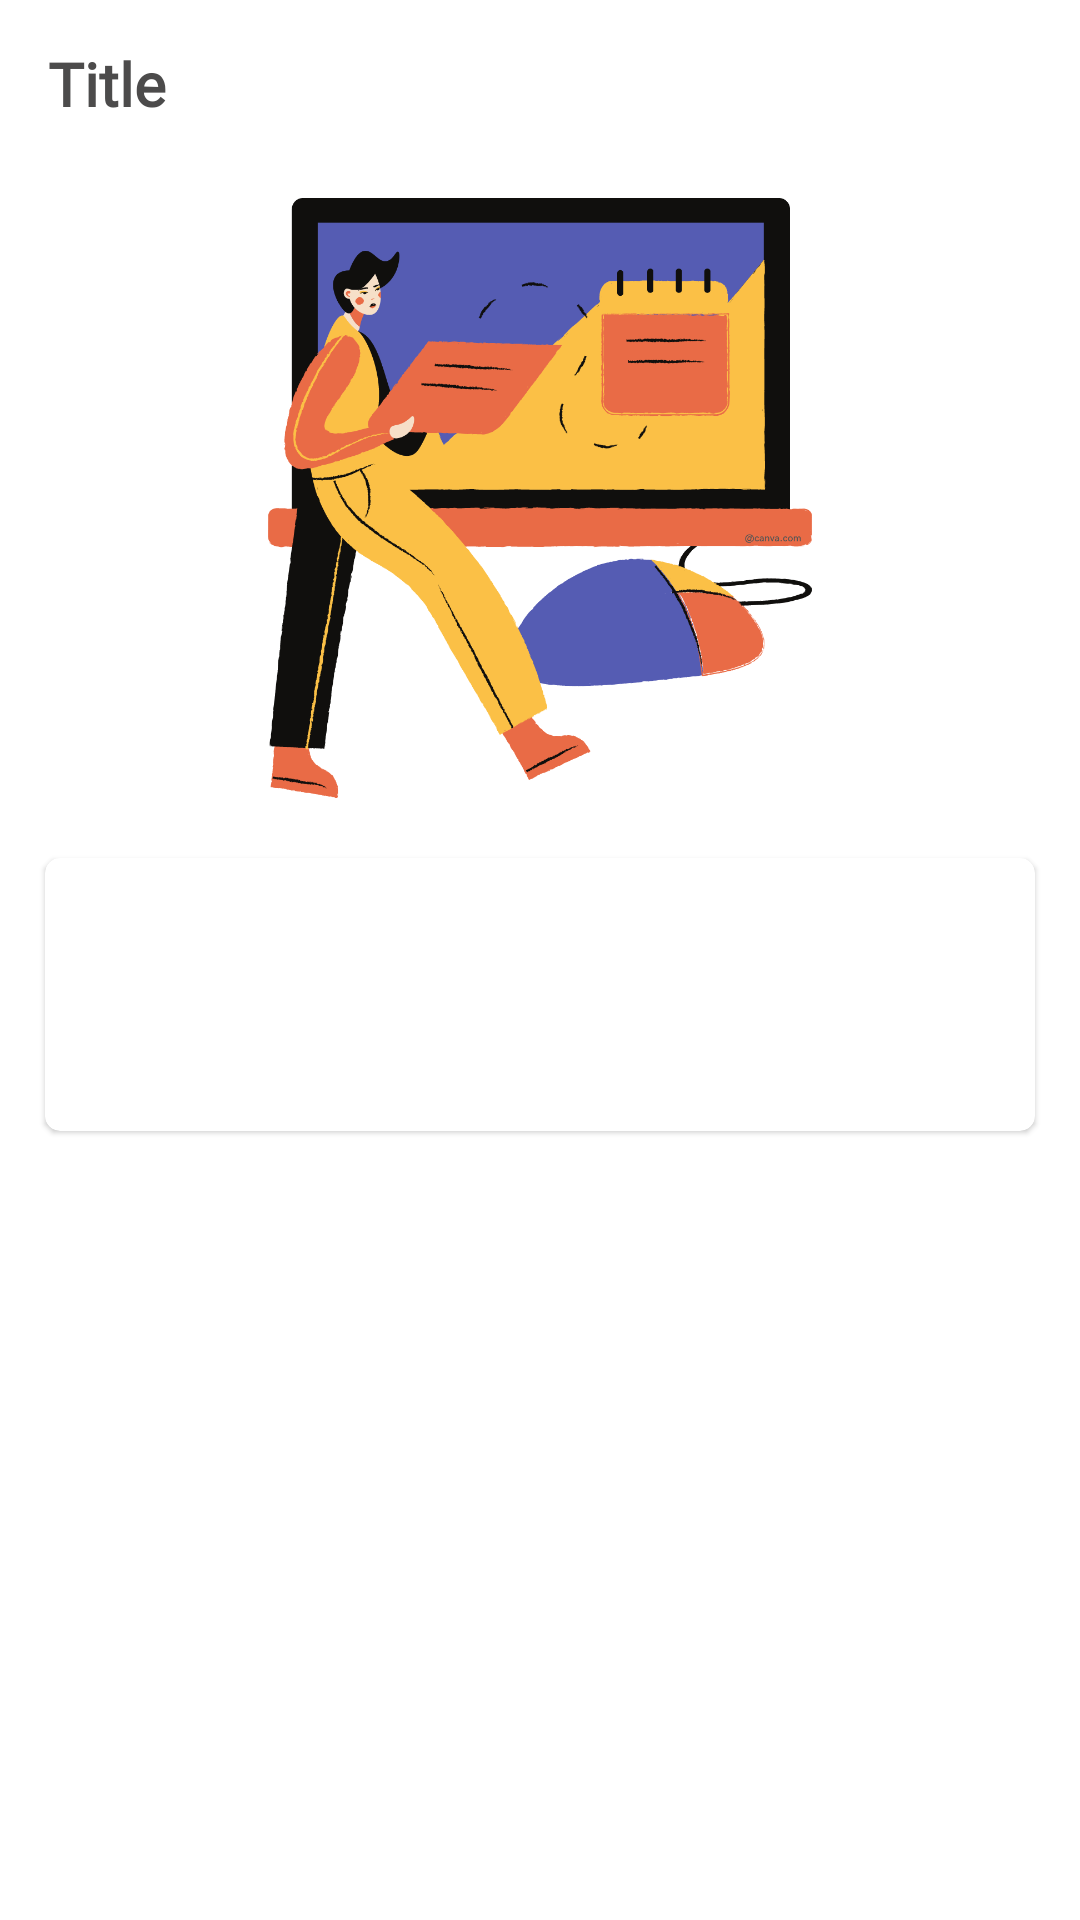

Write the Android layout XML for this screen, with the resource values it uses.
<!-- AndroidManifest.xml: application theme Theme.USVisaPreparation -->
<!-- res/layout/fragment_explanation_things_to_know.xml -->
<?xml version="1.0" encoding="utf-8"?>
<LinearLayout
    xmlns:android="http://schemas.android.com/apk/res/android"
    xmlns:tools="http://schemas.android.com/tools"
    xmlns:app="http://schemas.android.com/apk/res-auto"
    android:layout_width="match_parent"
    android:layout_height="match_parent"
    android:background="@color/white"
    android:orientation="vertical"
    tools:context=".fragment.thingstoknow.ExplanationThingsToKnowFragment" >

    <include layout="@layout/app_toolbar" />

    <ScrollView
        android:layout_width="match_parent"
        android:layout_height="wrap_content">

        <LinearLayout
            android:layout_width="match_parent"
            android:layout_height="wrap_content"
            android:gravity="center_horizontal"
            android:orientation="vertical">

            <androidx.appcompat.widget.AppCompatImageView
                android:layout_width="200dp"
                android:layout_height="200dp"
                android:layout_marginVertical="10dp"
                android:src="@drawable/explanation_ttk" />

            <androidx.cardview.widget.CardView
                style="@style/CardViewTheme"
                android:layout_width="match_parent"
                android:layout_height="wrap_content"
                android:layout_marginVertical="10dp">

                <LinearLayout
                    android:layout_width="match_parent"
                    android:layout_height="wrap_content"
                    android:orientation="vertical"
                    android:padding="15dp">

                    <androidx.appcompat.widget.AppCompatTextView
                        android:id="@+id/tv_title"
                        style="@style/CardViewTitle"
                        android:layout_width="match_parent"
                        android:layout_height="wrap_content"
                        tools:text="Bank statement" />

                    <androidx.appcompat.widget.AppCompatTextView
                        android:id="@+id/tv_explanation"
                        style="@style/ExplanationTextView"
                        android:layout_width="match_parent"
                        android:layout_height="wrap_content"
                        android:layout_marginTop="10dp"
                        tools:text="Explanation" />

                </LinearLayout>

            </androidx.cardview.widget.CardView>

        </LinearLayout>

    </ScrollView>

</LinearLayout>
<!-- res/layout/app_toolbar.xml (included above) -->
<?xml version="1.0" encoding="utf-8"?>
<androidx.appcompat.widget.Toolbar
    xmlns:android="http://schemas.android.com/apk/res/android"
    xmlns:tools="http://schemas.android.com/tools"
    android:layout_width="match_parent"
    android:layout_height="wrap_content"
    android:id="@+id/app_toolbar"
    android:elevation="5dp">

    <androidx.appcompat.widget.AppCompatTextView
        android:id="@+id/toolbar_title"
        android:layout_width="match_parent"
        android:layout_height="wrap_content"
        style="@style/ActionBarTextAppearance"
        tools:text="Title" />

</androidx.appcompat.widget.Toolbar>
<!-- resources referenced by this layout -->
<resources>
  <color name="white">#FFFFFFFF</color>
  <!-- drawable explanation_ttk: png bitmap (drawable, 108737 bytes) -->
  <style name="ActionBarTextAppearance" parent="Widget.AppCompat.TextView">
          <item name="android:fontFamily">@font/abhaya_libre</item>
          <item name="android:textColor">@color/black</item>
          <item name="android:textStyle">bold</item>
          <item name="android:textSize">20sp</item>
      </style>
  <style name="CardViewTheme" parent="Widget.MaterialComponents.CardView">
          <item name="cardBackgroundColor">@color/white</item>
          <item name="cardCornerRadius">5dp</item>
          <item name="android:layout_marginHorizontal">15dp</item>
      </style>
  <style name="CardViewTitle" parent="Widget.AppCompat.TextView">
          <item name="android:textSize">22sp</item>
          <item name="android:textStyle">bold</item>
          <item name="android:fontFamily">@font/abhaya_libre</item>
          <item name="android:textColor">@color/orangey2</item>
      </style>
  <style name="ExplanationTextView" parent="Widget.AppCompat.TextView">
          <item name="android:textColor">@color/black</item>
          <item name="android:textSize">16sp</item>
      </style>
  <style name="Theme.USVisaPreparation" parent="Theme.MaterialComponents.DayNight.DarkActionBar">
          
          <item name="colorPrimary">@color/purple_500</item>
          <item name="colorPrimaryVariant">@color/white2</item>
          <item name="colorOnPrimary">@color/white2</item>
          
          <item name="colorSecondary">@color/teal_200</item>
          <item name="colorSecondaryVariant">@color/teal_700</item>
          <item name="colorOnSecondary">@color/black</item>
          
          <item name="android:statusBarColor">?attr/colorPrimaryVariant</item>
          
      </style>
  <color name="black">#4C4B4B</color>
  <color name="orangey2">#f19169</color>
  <color name="purple_500">#FF6200EE</color>
  <color name="white2">#F3F2F2</color>
  <color name="teal_200">#FF03DAC5</color>
  <color name="teal_700">#FF018786</color>
</resources>
